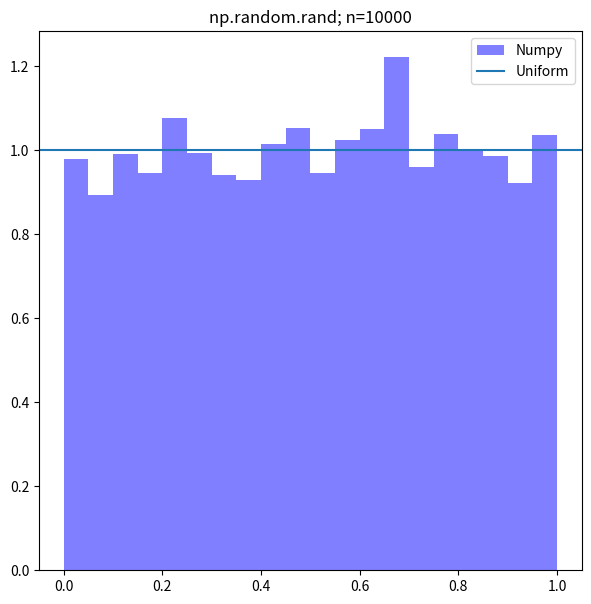

This chart was generated by the following Python code:
# -*- coding: utf-8 -*-
"""
Created on Wed May 20 23:25:48 2020

[redacted]
"""
import numpy as np
import matplotlib.pyplot as plt
import time

n = 10000
n_bins = 20

start = time.time()
for i in range(100):
    X = np.random.rand(n)
print((time.time() - start)/100)

plt.figure(figsize=(7,7))
n1, bins1, patches1 = plt.hist(X, n_bins, facecolor='blue', density='true', alpha=0.5, label='Numpy')
plt.axhline(y=1, xmin=0, xmax=1,label='Uniform')
plt.title("np.random.rand; n=10000")
plt.legend()
plt.show()